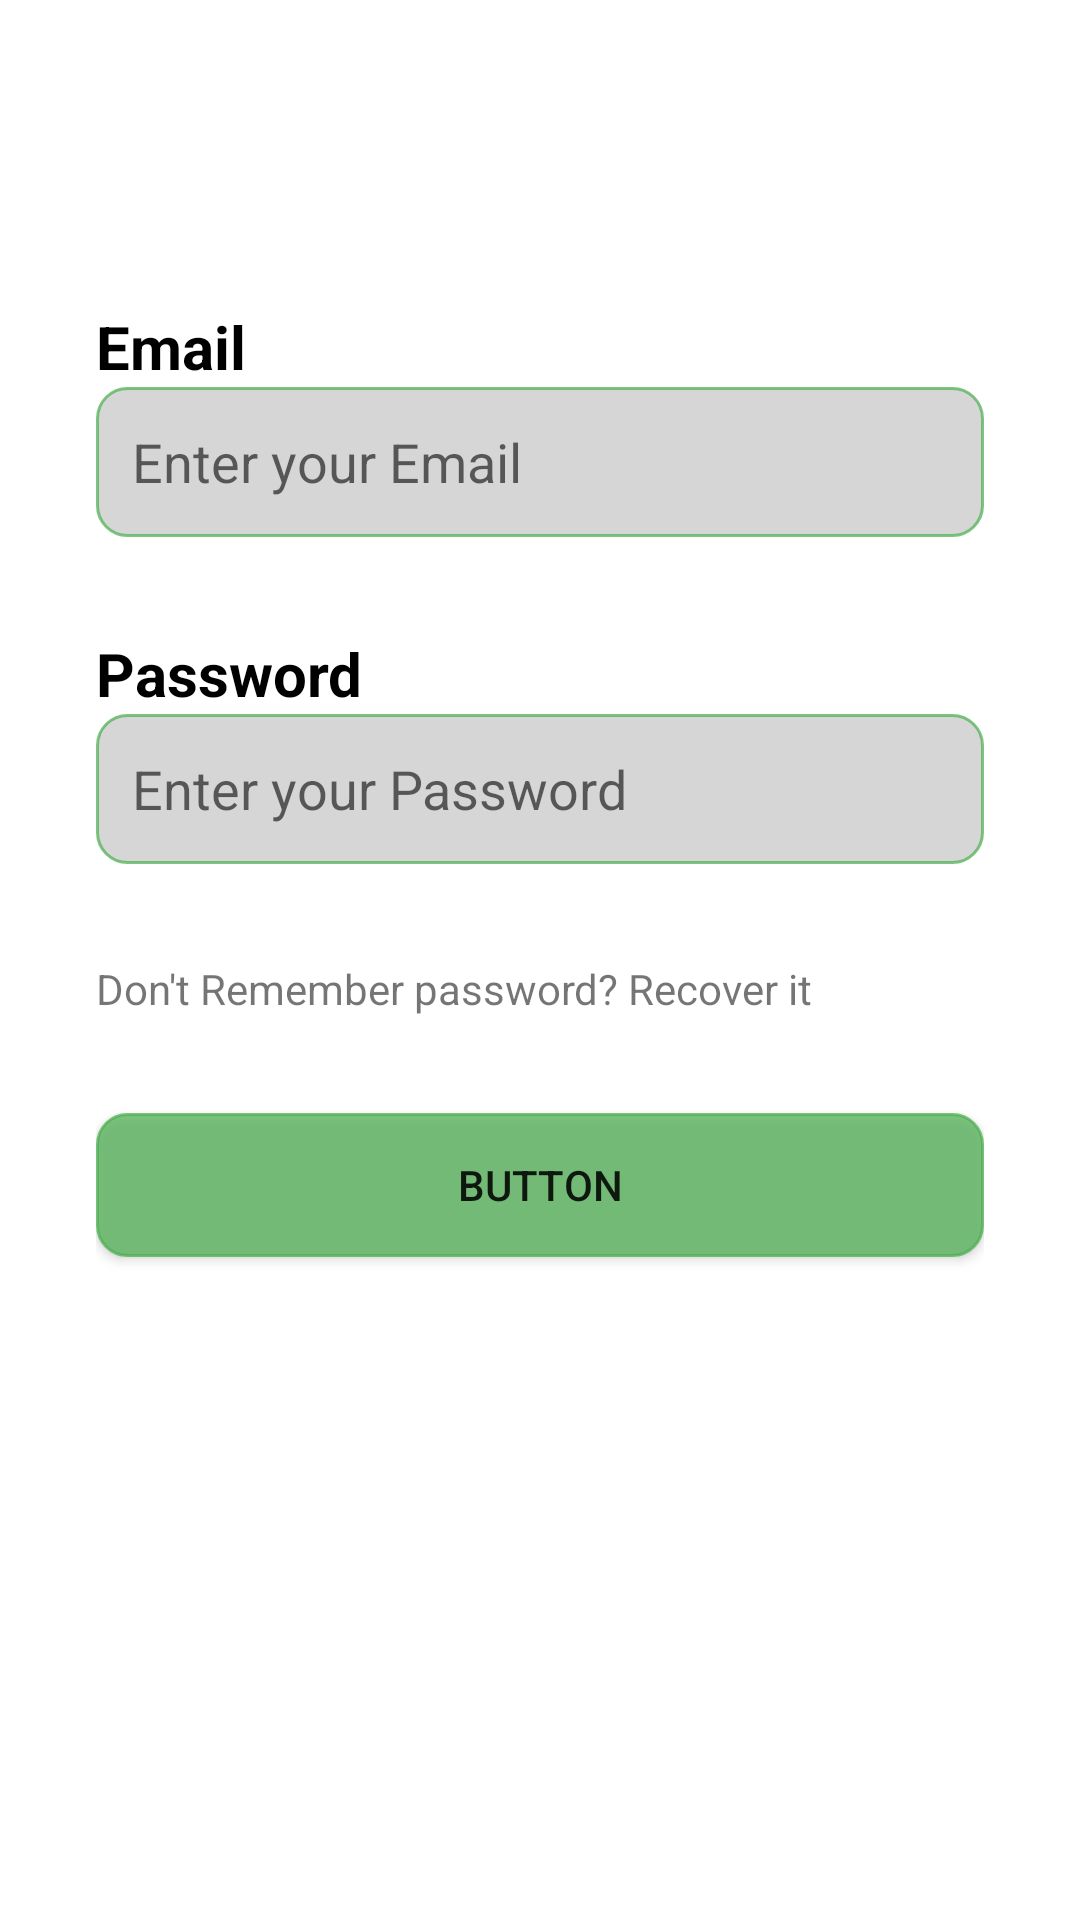

Layout XML and referenced resources for this Android screen:
<!-- AndroidManifest.xml: application theme Theme.Stock2 -->
<!-- res/layout/activity_login_page.xml -->
<?xml version="1.0" encoding="utf-8"?>
<layout xmlns:android="http://schemas.android.com/apk/res/android"
    xmlns:app="http://schemas.android.com/apk/res-auto"
    xmlns:tools="http://schemas.android.com/tools">

    <androidx.constraintlayout.widget.ConstraintLayout
        android:layout_width="match_parent"
        android:layout_height="match_parent"
        tools:context=".LoginPage">

        <ImageView
            android:id="@+id/imageView"
            android:layout_width="wrap_content"
            android:layout_height="wrap_content"
            android:scaleType="centerCrop"
            app:layout_constraintEnd_toEndOf="parent"
            app:layout_constraintStart_toStartOf="parent"
            app:layout_constraintTop_toTopOf="parent"
            app:srcCompat="@drawable/top_background" />

        <TextView
            android:id="@+id/textView3"
            android:layout_width="wrap_content"
            android:layout_height="wrap_content"
            android:layout_marginStart="16dp"
            android:layout_marginTop="52dp"
            android:text=" Hi,\n Please Login"
            android:textColor="#ffffff"
            android:textSize="32sp"
            android:textStyle="bold"
            app:layout_constraintStart_toStartOf="parent"
            app:layout_constraintTop_toTopOf="parent" />

        <LinearLayout
            android:layout_width="match_parent"
            android:layout_height="500dp"
            android:orientation="vertical"
            android:padding="32dp"
            app:layout_constraintBottom_toBottomOf="parent"
            app:layout_constraintEnd_toEndOf="parent"
            app:layout_constraintStart_toStartOf="parent"
            app:layout_constraintTop_toBottomOf="@+id/imageView">

            <TextView
                android:id="@+id/textView6"
                android:textColor="#000000"
                android:textSize="20sp"
                android:textStyle="bold"
                android:layout_width="match_parent"
                android:layout_height="wrap_content"
                android:text="Email" />

            <EditText
                android:id="@+id/et_email"
                android:layout_width="match_parent"
                android:layout_height="50dp"
                android:background="@drawable/edit_text_background"
                android:textSize="18dp"
                android:hint="Enter your Email"

                android:padding="12dp"

                android:ems="10"
                android:inputType="textPersonName"
                />

            <TextView
                android:id="@+id/textView7"
                android:layout_marginTop="32dp"
                android:textColor="#000000"
                android:textSize="20sp"
                android:textStyle="bold"

                android:layout_width="match_parent"
                android:layout_height="wrap_content"
                android:text="Password" />

            <EditText
                android:id="@+id/et_password"
                android:layout_width="match_parent"
                android:layout_height="50dp"
                android:background="@drawable/edit_text_background"
                android:textSize="18dp"
                android:hint="Enter your Password"


                android:padding="12dp"

                android:ems="10"
                android:inputType="textPersonName"
                />

            <TextView
                android:id="@+id/textView8"
                android:layout_width="match_parent"
                android:layout_height="wrap_content"
                android:layout_marginTop="32dp"
                android:text="Don't Remember password? Recover it" />

            <androidx.appcompat.widget.AppCompatButton
                android:id="@+id/btn_login"
                android:layout_marginTop="32dp"
                android:layout_width="match_parent"
                android:background="@drawable/button2_background"
                android:layout_height="wrap_content"
                android:text="Button" />
        </LinearLayout>

    </androidx.constraintlayout.widget.ConstraintLayout>
</layout>
<!-- resources referenced by this layout -->
<resources>
  <!-- drawable button2_background (drawable) -->
  <?xml version="1.0" encoding="utf-8"?>
  <selector xmlns:android="http://schemas.android.com/apk/res/android">
      <item>
          <shape android:shape="rectangle">
              <solid  android:color="@color/teal_700"/>
              <corners android:radius="10dp"/>
              <stroke  android:color="@color/teal_700" android:width="1dp"/>
  
          </shape>
      </item>
  </selector>
  <!-- drawable edit_text_background (drawable) -->
  <?xml version="1.0" encoding="utf-8"?>
  <selector xmlns:android="http://schemas.android.com/apk/res/android">
      <item>
          <shape android:shape="rectangle">
              <solid  android:color="#D7D6D7"/>
              <corners android:radius="10dp"/>
              <stroke  android:color="@color/teal_700" android:width="1dp"/>
  
          </shape>
      </item>
  
  </selector>
  <style name="Theme.Stock2" parent="Theme.MaterialComponents.DayNight.NoActionBar">
          
          <item name="colorPrimary">@color/purple_500</item>
          <item name="colorPrimaryVariant">@color/purple_700</item>
          <item name="colorOnPrimary">@color/white</item>
          
          <item name="colorSecondary">@color/teal_200</item>
          <item name="colorSecondaryVariant">@color/teal_700</item>
          <item name="colorOnSecondary">@color/black</item>
          
          <item name="android:statusBarColor">?attr/colorPrimaryVariant</item>
          
      </style>
  <color name="teal_700">#B94CAF50</color>
  <color name="purple_500">#FF6200EE</color>
  <color name="purple_700">#FF3700B3</color>
  <color name="white">#FFFFFFFF</color>
  <color name="teal_200">#FF03DAC5</color>
  <color name="black">#FF000000</color>
</resources>
